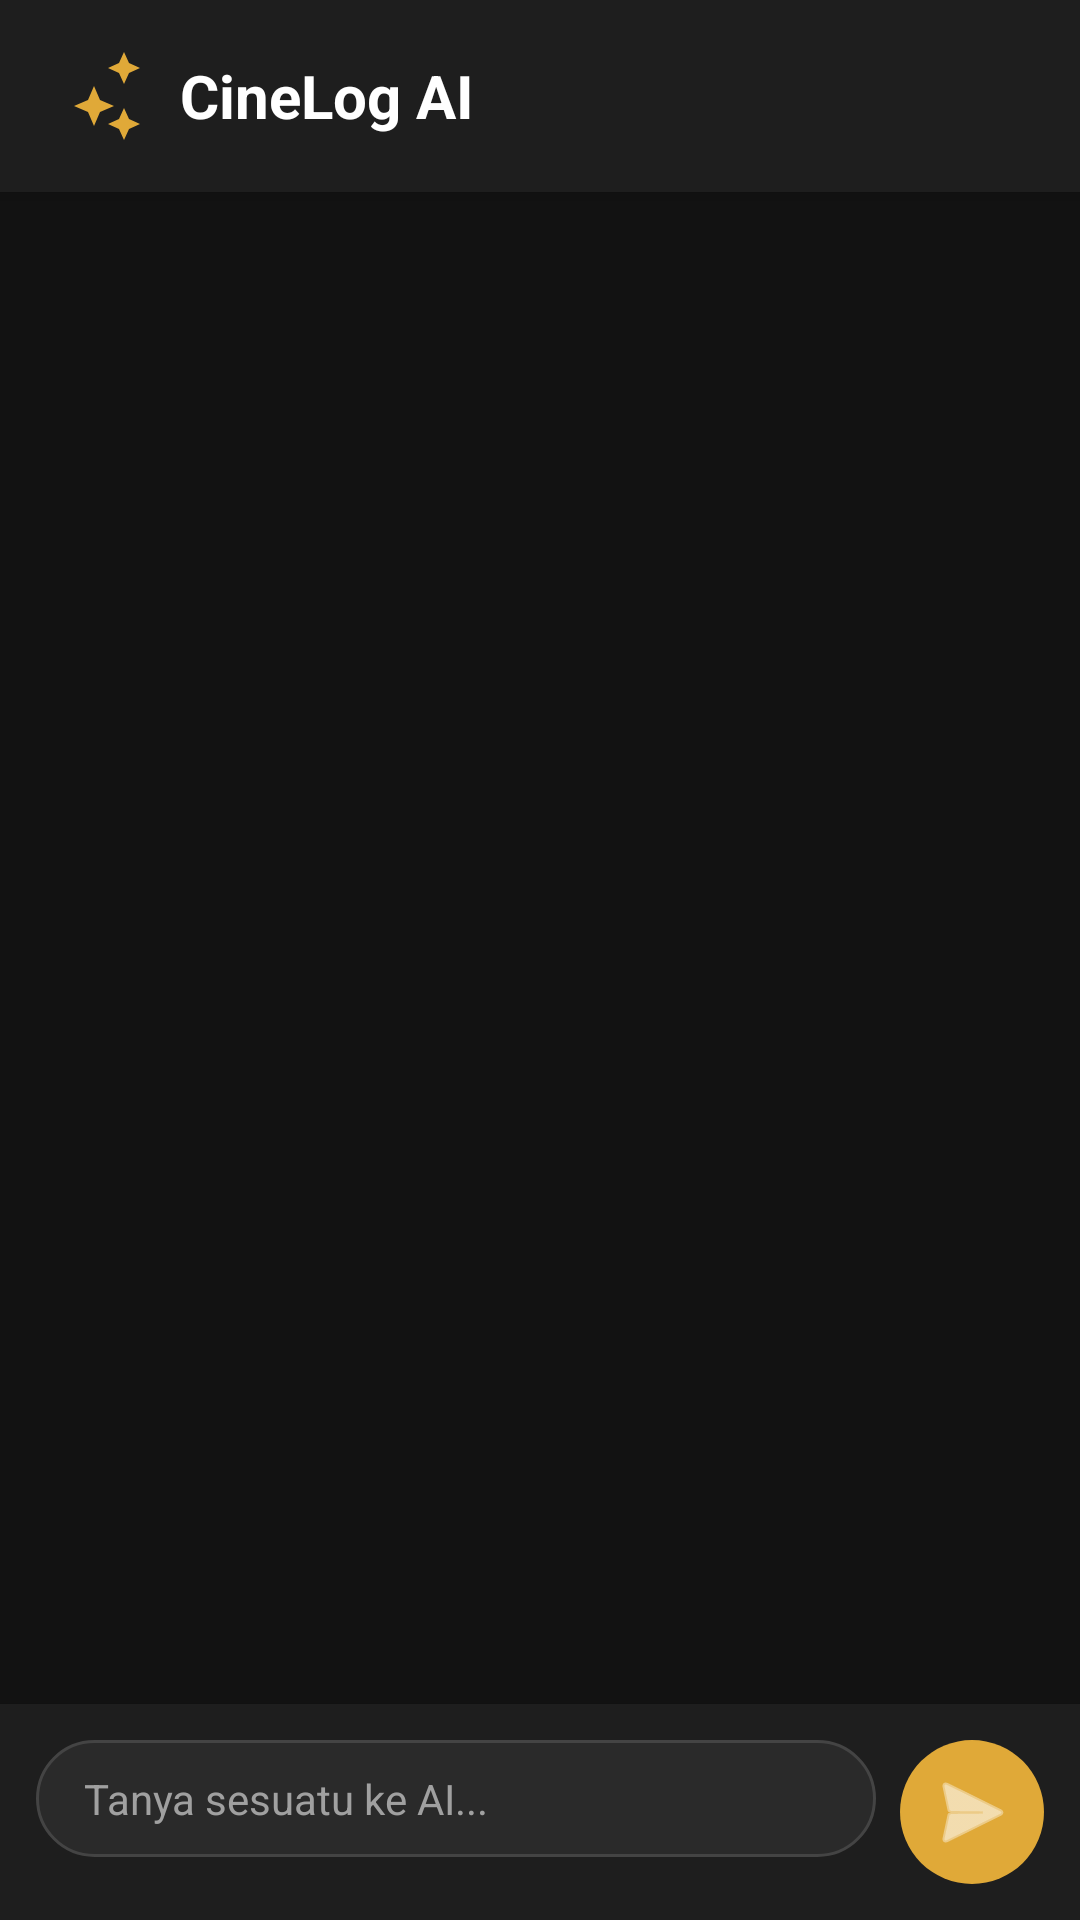

Write the Android layout XML for this screen, with the resource values it uses.
<!-- AndroidManifest.xml: application theme Theme.CineLog -->
<!-- res/layout/fragment_ai_chat.xml -->
<?xml version="1.0" encoding="utf-8"?>
<androidx.constraintlayout.widget.ConstraintLayout xmlns:android="http://schemas.android.com/apk/res/android"
    xmlns:app="http://schemas.android.com/apk/res-auto"
    xmlns:tools="http://schemas.android.com/tools"
    android:layout_width="match_parent"
    android:layout_height="match_parent"
    android:background="@color/bg_primary">

    
    <LinearLayout
        android:id="@+id/llHeader"
        android:layout_width="match_parent"
        android:layout_height="wrap_content"
        android:background="@color/bg_secondary"
        android:elevation="4dp"
        android:gravity="center_vertical"
        android:orientation="horizontal"
        android:padding="16dp"
        app:layout_constraintTop_toTopOf="parent">

        <ImageView
            android:layout_width="32dp"
            android:layout_height="32dp"
            android:src="@drawable/ic_ai"
            app:tint="@color/accent_color" />

        <TextView
            android:layout_width="wrap_content"
            android:layout_height="wrap_content"
            android:layout_marginStart="12dp"
            android:text="CineLog AI"
            android:textColor="@color/text_primary"
            android:textSize="20sp"
            android:textStyle="bold" />
    </LinearLayout>

    
    <androidx.recyclerview.widget.RecyclerView
        android:id="@+id/rvChat"
        android:layout_width="match_parent"
        android:layout_height="0dp"
        android:padding="12dp"
        android:clipToPadding="false"
        app:layout_constraintBottom_toTopOf="@id/llInput"
        app:layout_constraintTop_toBottomOf="@id/llHeader"
        tools:listitem="@layout/item_chat_ai" />

    
    <LinearLayout
        android:id="@+id/llInput"
        android:layout_width="match_parent"
        android:layout_height="wrap_content"
        android:background="@color/bg_secondary"
        android:elevation="8dp"
        android:orientation="horizontal"
        android:padding="12dp"
        app:layout_constraintBottom_toBottomOf="parent">

        <EditText
            android:id="@+id/etMessage"
            android:layout_width="0dp"
            android:layout_height="wrap_content"
            android:layout_weight="1"
            android:background="@drawable/bg_input_field"
            android:hint="Tanya sesuatu ke AI..."
            android:inputType="textCapSentences"
            android:maxLines="4"
            android:paddingHorizontal="16dp"
            android:paddingVertical="10dp"
            android:textColor="@color/text_primary"
            android:textColorHint="@color/text_secondary"
            android:textSize="14sp" />

        <ImageButton
            android:id="@+id/btnSend"
            android:layout_width="48dp"
            android:layout_height="48dp"
            android:layout_marginStart="8dp"
            android:background="@drawable/bg_circle_accent"
            android:src="@android:drawable/ic_menu_send"
            app:tint="@android:color/white" />
    </LinearLayout>

</androidx.constraintlayout.widget.ConstraintLayout>
<!-- res/layout/item_chat_ai.xml (included above) -->
<?xml version="1.0" encoding="utf-8"?>
<LinearLayout xmlns:android="http://schemas.android.com/apk/res/android"
    xmlns:app="http://schemas.android.com/apk/res-auto"
    xmlns:tools="http://schemas.android.com/tools"
    android:layout_width="match_parent"
    android:layout_height="wrap_content"
    android:gravity="start"
    android:orientation="vertical"
    android:paddingVertical="4dp">

    <TextView
        android:id="@+id/tvContent"
        android:layout_width="wrap_content"
        android:layout_height="wrap_content"
        android:layout_marginEnd="64dp"
        android:background="@drawable/bg_chat_ai"
        android:paddingHorizontal="16dp"
        android:paddingVertical="10dp"
        android:text="Pesan dari AI asisten"
        android:textColor="@color/text_primary"
        android:textSize="14sp" />

    <androidx.recyclerview.widget.RecyclerView
        android:id="@+id/rvSuggestions"
        android:layout_width="match_parent"
        android:layout_height="wrap_content"
        android:layout_marginTop="8dp"
        android:clipToPadding="false"
        android:orientation="horizontal"
        android:visibility="gone"
        app:layoutManager="androidx.recyclerview.widget.LinearLayoutManager"
        tools:listitem="@layout/item_ai_movie_suggestion"
        tools:visibility="visible" />

</LinearLayout>
<!-- res/layout/item_ai_movie_suggestion.xml (included above) -->
<?xml version="1.0" encoding="utf-8"?>
<androidx.cardview.widget.CardView xmlns:android="http://schemas.android.com/apk/res/android"
    xmlns:app="http://schemas.android.com/apk/res-auto"
    xmlns:tools="http://schemas.android.com/tools"
    android:layout_width="130dp"
    android:layout_height="wrap_content"
    android:layout_marginEnd="12dp"
    app:cardBackgroundColor="@color/bg_secondary"
    app:cardCornerRadius="12dp"
    app:cardElevation="0dp">

    <LinearLayout
        android:layout_width="match_parent"
        android:layout_height="wrap_content"
        android:orientation="vertical">

        <ImageView
            android:id="@+id/ivPoster"
            android:layout_width="match_parent"
            android:layout_height="180dp"
            android:scaleType="centerCrop"
            tools:src="@tools:sample/avatars" />

        <LinearLayout
            android:layout_width="match_parent"
            android:layout_height="wrap_content"
            android:orientation="vertical"
            android:padding="8dp">

            <TextView
                android:id="@+id/tvTitle"
                android:layout_width="match_parent"
                android:layout_height="wrap_content"
                android:ellipsize="end"
                android:maxLines="2"
                android:textColor="@color/text_primary"
                android:textSize="12sp"
                android:textStyle="bold"
                tools:text="Dune: Part Two" />

            <TextView
                android:id="@+id/tvRating"
                android:layout_width="wrap_content"
                android:layout_height="wrap_content"
                android:layout_marginTop="4dp"
                android:textColor="@color/accent_color"
                android:textSize="11sp"
                android:textStyle="bold"
                tools:text="★ 8.5" />
        </LinearLayout>
    </LinearLayout>
</androidx.cardview.widget.CardView>
<!-- resources referenced by this layout -->
<resources>
  <color name="accent_color">#E0A938</color>
  <color name="bg_primary">#121212</color>
  <color name="bg_secondary">#1E1E1E</color>
  <color name="text_primary">#FFFFFF</color>
  <color name="text_secondary">#A0A0A0</color>
  <!-- drawable bg_chat_ai (drawable) -->
  <?xml version="1.0" encoding="utf-8"?>
  <shape xmlns:android="http://schemas.android.com/apk/res/android">
      <solid android:color="@color/bg_secondary" />
      <corners
          android:bottomLeftRadius="16dp"
          android:topLeftRadius="0dp"
          android:topRightRadius="16dp"
          android:bottomRightRadius="16dp" />
      <stroke android:width="1dp" android:color="#333333" />
  </shape>
  <!-- drawable bg_circle_accent (drawable) -->
  <?xml version="1.0" encoding="utf-8"?>
  <ripple xmlns:android="http://schemas.android.com/apk/res/android"
      android:color="#4DFFFFFF">
      <item>
          <shape android:shape="oval">
              <solid android:color="@color/accent_color" />
          </shape>
      </item>
  </ripple>
  <!-- drawable bg_input_field (drawable) -->
  <?xml version="1.0" encoding="utf-8"?>
  <shape xmlns:android="http://schemas.android.com/apk/res/android">
      <solid android:color="#2A2A2A" />
      <corners android:radius="20dp" />
      <stroke android:width="1dp" android:color="#444444" />
  </shape>
  <!-- drawable ic_ai (drawable) -->
  <vector xmlns:android="http://schemas.android.com/apk/res/android"
      android:width="24dp"
      android:height="24dp"
      android:viewportWidth="24"
      android:viewportHeight="24"
      android:tint="#FFFFFF">
      <path
          android:fillColor="@android:color/white"
          android:pathData="M19,9l1.25,-2.75l2.75,-1.25l-2.75,-1.25l-1.25,-2.75l-1.25,2.75l-2.75,1.25l2.75,1.25zM19,15l-1.25,2.75l-2.75,1.25l2.75,1.25l1.25,2.75l1.25,-2.75l2.75,-1.25l-2.75,-1.25zM11.5,9.5l1.5,3.5l3.5,1.5l-3.5,1.5l-1.5,3.5l-1.5,-3.5l-3.5,-1.5l3.5,-1.5z" />
  </vector>
  <style name="Theme.CineLog" parent="Base.Theme.CineLog" />
  <style name="Base.Theme.CineLog" parent="Theme.Material3.DayNight.NoActionBar">
          
          <item name="colorPrimary">@color/primary_gold</item>
          <item name="colorOnPrimary">@color/black</item>
          <item name="android:windowBackground">@color/bg_dark</item>
          <item name="android:statusBarColor">@color/bg_dark</item>
          <item name="android:windowLightStatusBar" tools:targetApi="m">false</item>
      </style>
  <color name="primary_gold">#E0A938</color>
  <color name="black">#FF000000</color>
  <color name="bg_dark">#121212</color>
</resources>
